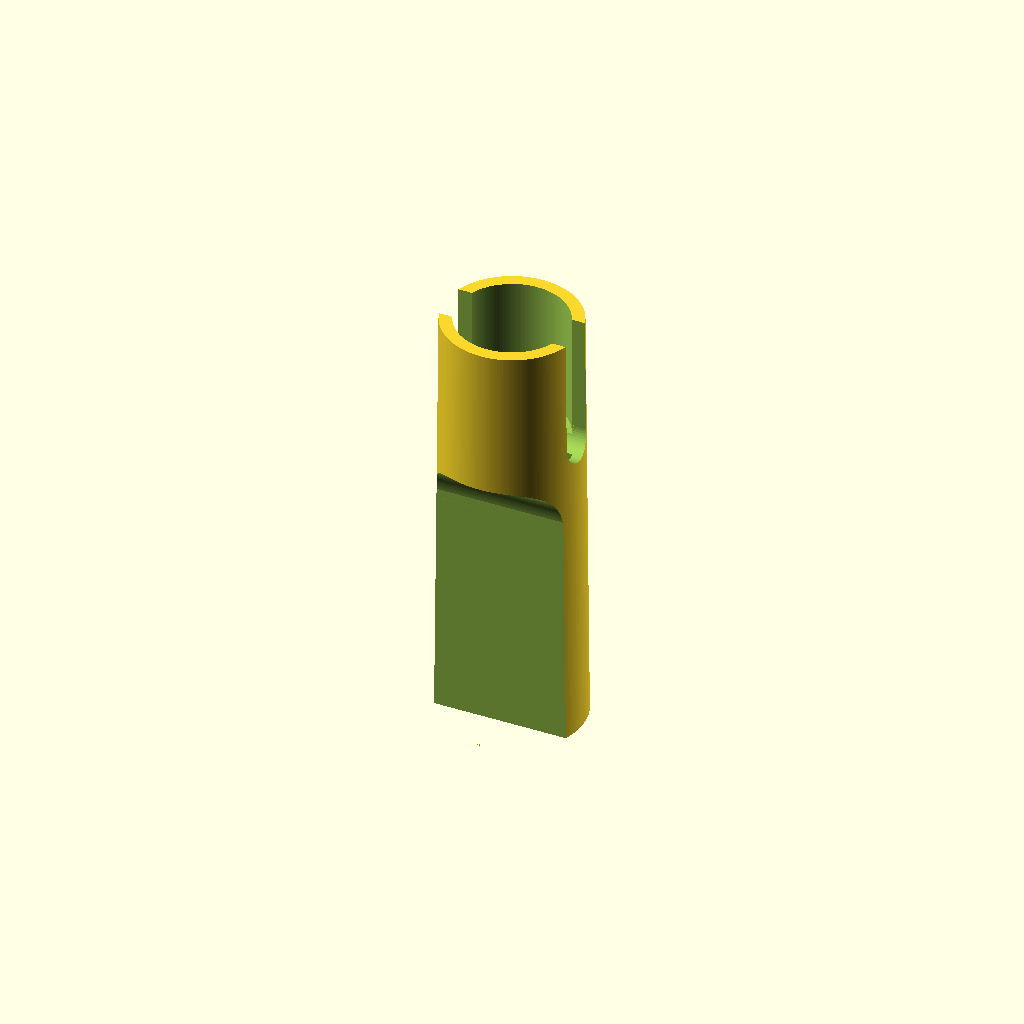
Cell 1: rendered with the file's own defaults.
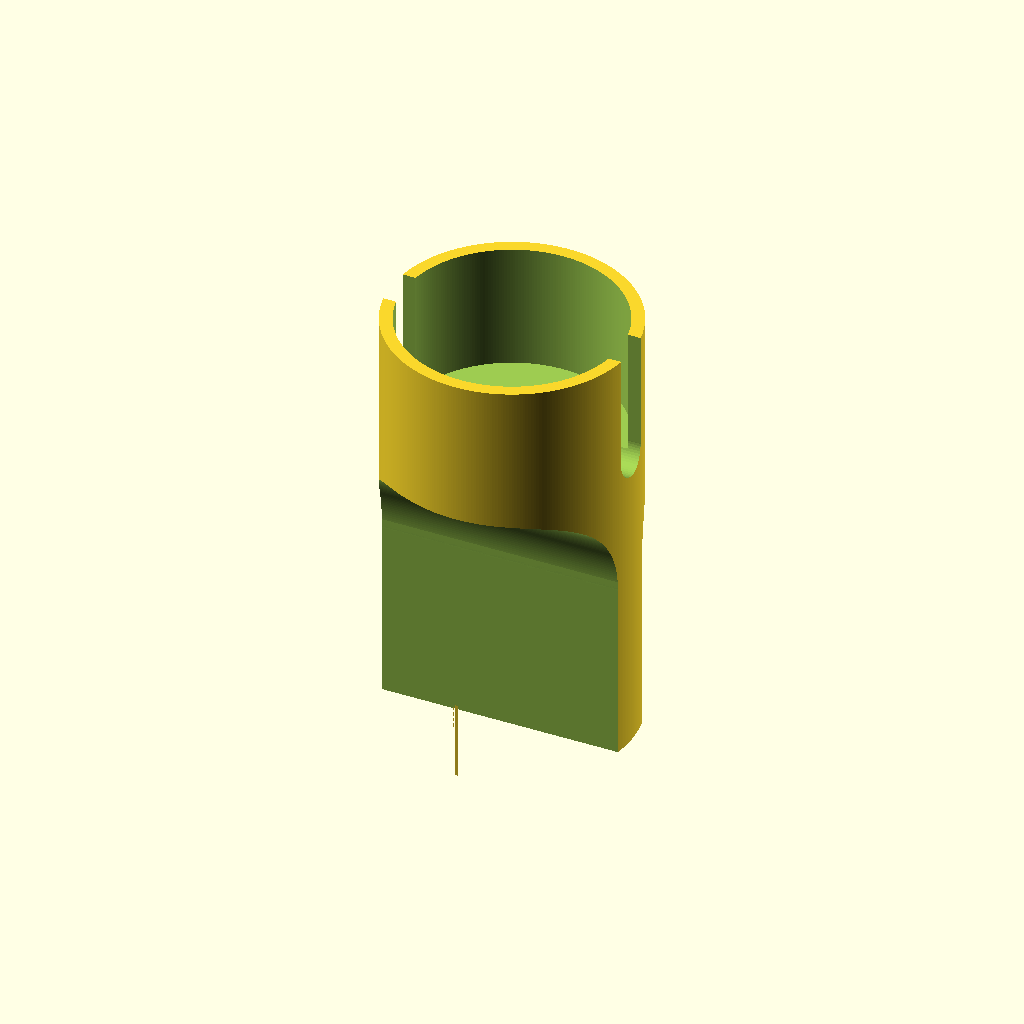
Cell 2: the same model with innerDiameter = 26.
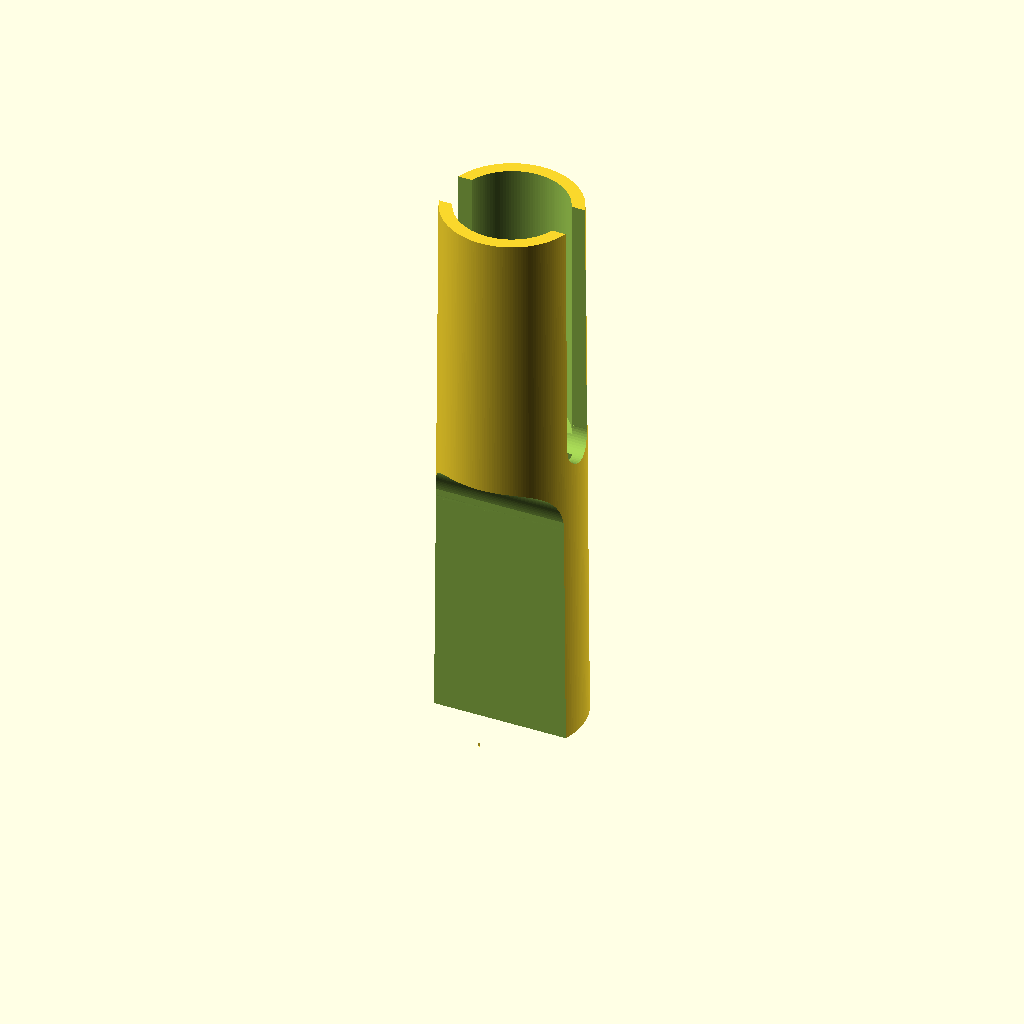
Cell 3: innerDepth = 30 (everything else at default).
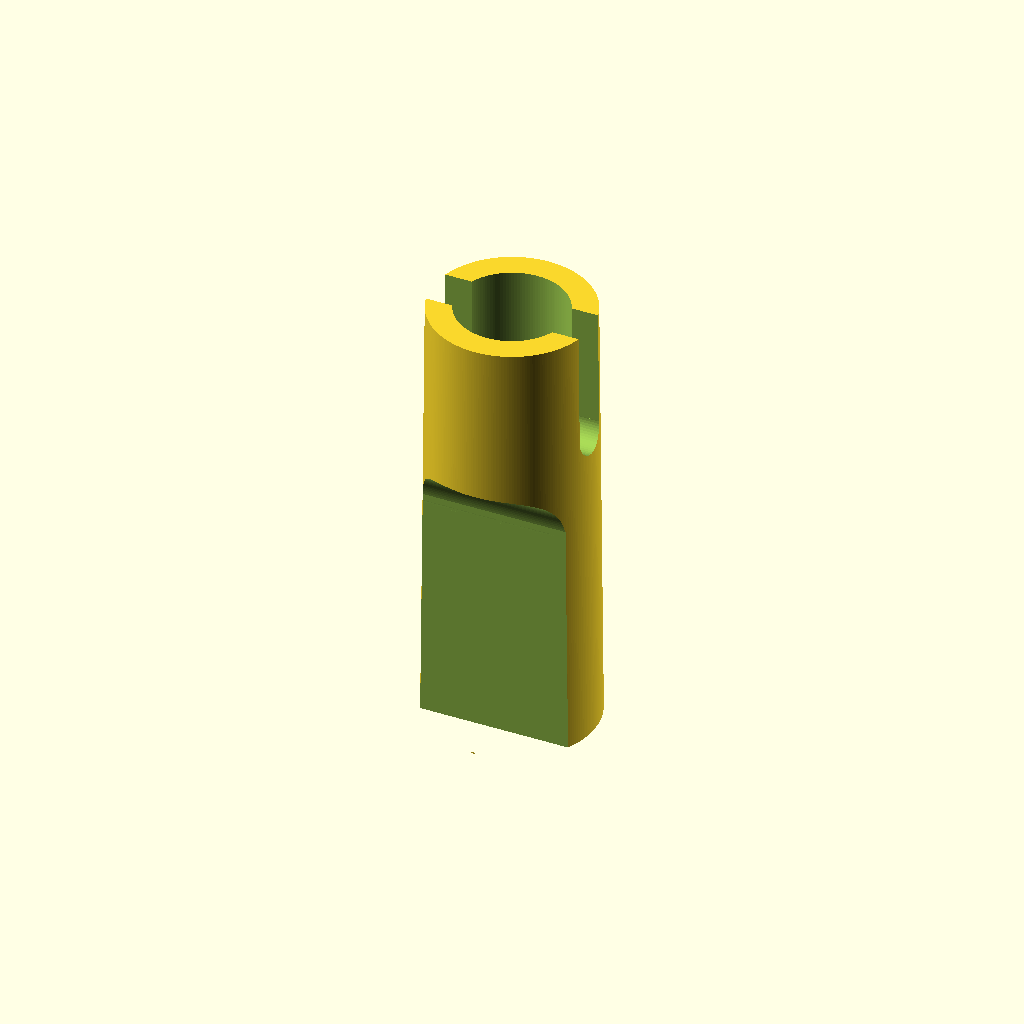
Cell 4: wallThickness = 3 (everything else at default).
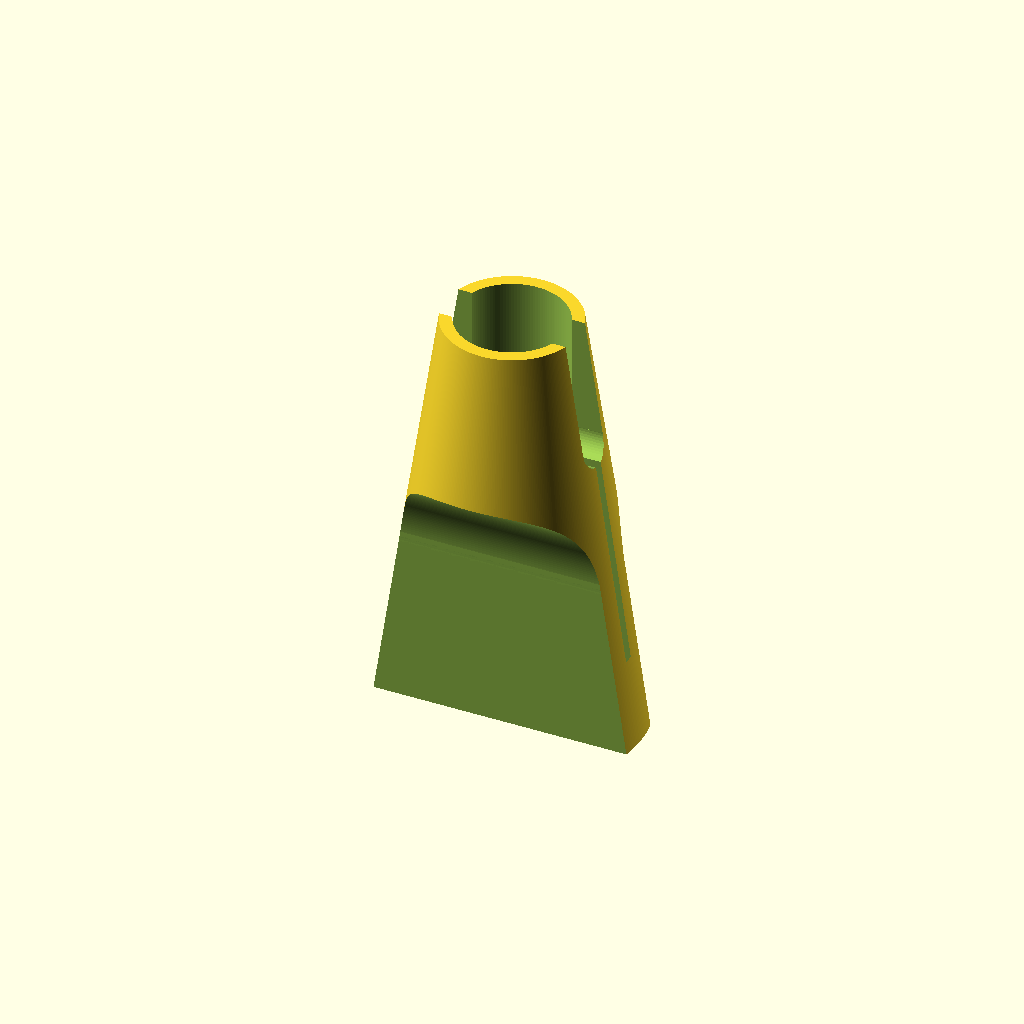
Cell 5 — bladeSlotWidth set to 28, the other parameters unchanged.
All cells are drawn from one camera (rotation 55°, 0°, 25°, orthographic, colour scheme Cornfield), so only the parameter changes between them.
OpenSCAD source file inputs/thingiverse/files/thing-308310/Customizable-Ultimate-Hobby-Knife-Cover-Creator/hobby-knife-cover-v1.1.scad:
// All values in MM.
// preview[view:south, tilt:top]

// this is the skirt covering the locking knurl
innerDiameter=13;			

// how far over the locking knurl should it extend
innerDepth=15;	

// side wall thickness of the skirt			
wallThickness=1.5; 

// wide enough to accomodate your widest blade		
bladeSlotWidth=14;		

// blade thickness
bladeSlotThickness=1.2;	

// deep enough for the longest blade
bladeSlotDepth=35;	

// 0.1 min , the lower the #, the more segments in circles.
smoothness=0.3; 

// width of the gap in the skirt over the knurl          
gap=5;	

// 1 = trim blade end, 0 = leave round					
trimBlade=1;

				
// ** no changes below this line **

height= innerDepth + bladeSlotDepth + wallThickness;
outterDiameter = innerDiameter + ( 2 * wallThickness );

bottomDiameter = bladeSlotWidth + ( 2 * wallThickness );

if( bottomDiameter <= outterDiameter ){
	//echo("bottom less than outer");
	main(outterDiameter,outterDiameter);
} else if ( bottomDiameter > outterDiameter ){
	//echo("bottom greater than outter");
	main(bottomDiameter,bottomDiameter);
}


module main (slotWidth,bottomDiameter) {
	//echo("bottomDiameter = ", bottomDiameter);
	//echo("outterDiameter = ", outterDiameter);
	//echo("slotWidth = ", slotWidth);

difference() {
	// Generate the main cylindar first
	cylinder(h = height, r1 = bottomDiameter/2, r2 = outterDiameter/2, center = false, $fa = 1, $fs = smoothness);
	union () {

		// Cutout for the locking knurl
		translate([0,0,height - innerDepth])
		cylinder (h = innerDepth+1, r = innerDiameter/2, center = false, $fa = 1, $fs = smoothness);

		// cutout the round at the bottom of the slot
		translate([-((slotWidth/2)+1),0,height - innerDepth+1]) 
			rotate([0,90,0]) 
				cylinder (h = slotWidth + 2, r = gap/2, center = false, $fa = 1, $fs = smoothness);

		// cutout the slot
		translate([-((slotWidth/2)+1),-(gap/2),height+1]) 
			rotate([0,90,0]) 
				cube(size = [innerDepth,gap,slotWidth+2], center = false);

		// cutout the blade slot
		translate([-(bladeSlotWidth/2),-(bladeSlotThickness/2),wallThickness])
		cube(size = [bladeSlotWidth,bladeSlotThickness,bladeSlotDepth], center = false);
	}
		// trim the blade end
		if ( trimBlade == 1 ) {
		trim_blade(((bottomDiameter - bladeSlotThickness -(2*wallThickness))/2)-1,(bladeSlotDepth-(bottomDiameter - bladeSlotThickness -(2*wallThickness))/2),bottomDiameter);
		}
} 
}

module trim_blade(trimDepth,trimHeight,bottomDiameter){
	//echo("trimDepth = ", trimDepth);
	//echo("trimHeight = ", trimHeight);
	//echo("bottomDiameter = ", bottomDiameter);
	//echo("outterDiameter = ", outterDiameter);

	difference(){
		union(){
		translate([-(bottomDiameter/2),-(bottomDiameter/2),-1]) 
			cube(size = [bottomDiameter, trimDepth,trimHeight+1], center = false);
		translate([-(bottomDiameter/2),-(bottomDiameter/2)-1,trimHeight-1])
			rotate([0,90,0]) 	
			cylinder (h = bottomDiameter, r = trimDepth+1, center = false, $fa = 1, $fs = smoothness);
		translate([-(bottomDiameter/2),(bottomDiameter/2)-trimDepth,-1]) 
			cube(size = [bottomDiameter, trimDepth,trimHeight+1], center = false);
		translate([-(bottomDiameter/2),(bottomDiameter/2+1),trimHeight-1])
			rotate([0,90,0]) 	
			cylinder (h = bottomDiameter, r = trimDepth+1, center = false, $fa = 1, $fs = smoothness);
		}
	}
}
Customizer parameters (derived from the source; name, type, default, range or options):
innerDiameter: number, default 13
innerDepth: number, default 15
wallThickness: number, default 1.5
bladeSlotWidth: number, default 14
bladeSlotThickness: number, default 1.2
bladeSlotDepth: number, default 35
smoothness: number, default 0.3
gap: number, default 5
trimBlade: number, default 1
